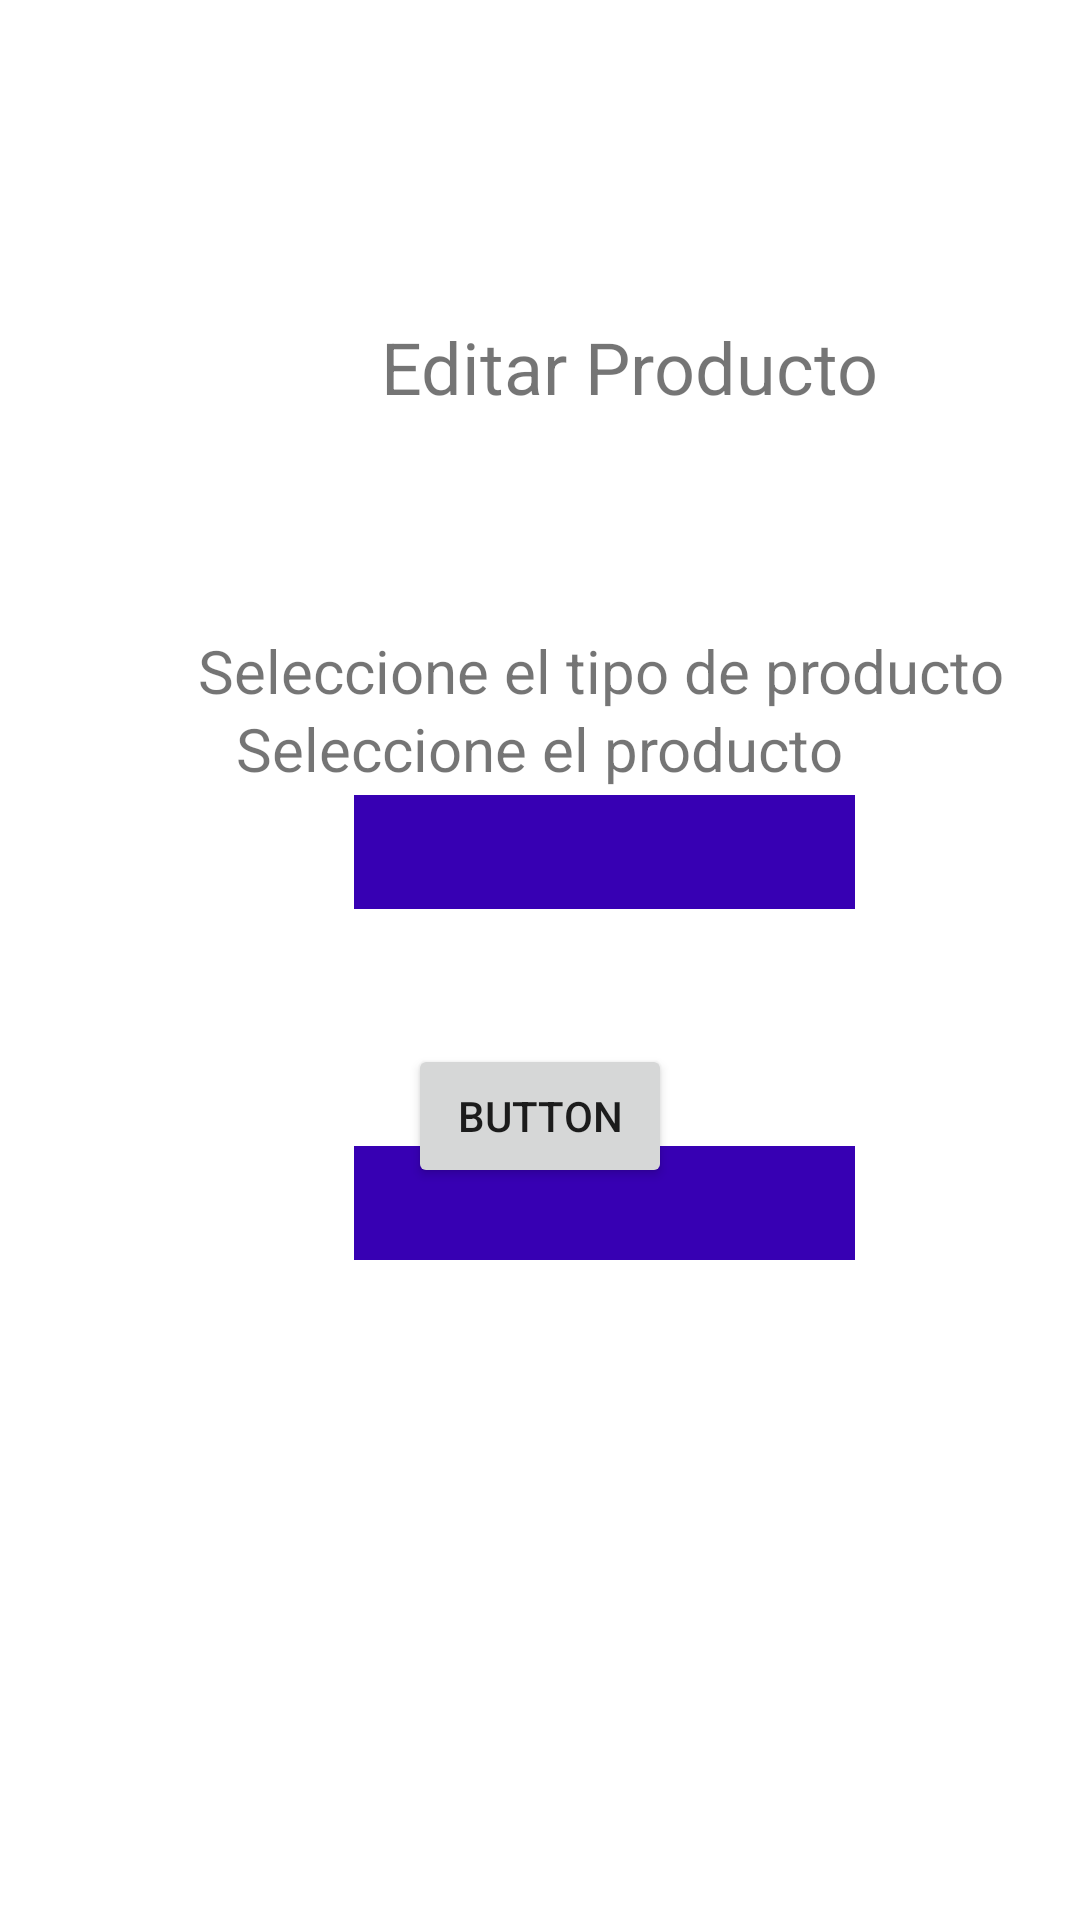

Reconstruct the res/layout file that produces this screen, plus the resources it refers to.
<!-- AndroidManifest.xml: application theme Theme.Inventary -->
<!-- res/layout/activity_editar_producto.xml -->
<?xml version="1.0" encoding="utf-8"?>
<RelativeLayout xmlns:android="http://schemas.android.com/apk/res/android"
    xmlns:app="http://schemas.android.com/apk/res-auto"
    xmlns:tools="http://schemas.android.com/tools"
    android:layout_width="match_parent"
    android:layout_height="match_parent"
    tools:context=".EditarProducto">

    <Spinner
        android:id="@+id/spinnerTipo"
        android:layout_width="167dp"
        android:layout_height="38dp"
        android:layout_alignParentStart="true"
        android:layout_alignParentTop="true"
        android:layout_centerHorizontal="true"
        android:layout_marginStart="118dp"
        android:layout_marginTop="265dp"
        android:background="@color/purple_700" />

    <Spinner
        android:id="@+id/spinnerPruducto"
        android:layout_width="167dp"
        android:layout_height="38dp"
        android:layout_alignParentStart="true"
        android:layout_alignParentTop="true"
        android:layout_centerHorizontal="true"
        android:layout_marginStart="118dp"
        android:layout_marginTop="382dp"
        android:background="@color/purple_700"
        android:soundEffectsEnabled="false"
        tools:visibility="visible" />

    <TextView
        android:id="@+id/textView2"
        android:layout_width="wrap_content"
        android:layout_height="wrap_content"
        android:layout_alignParentStart="true"
        android:layout_alignParentTop="true"
        android:layout_centerHorizontal="true"
        android:layout_marginStart="127dp"
        android:layout_marginTop="106dp"
        android:text="Editar Producto"
        android:textSize="24sp"
        tools:layout_editor_absoluteX="168dp"
        tools:layout_editor_absoluteY="96dp" />

    <TextView
        android:id="@+id/textView4"
        android:layout_width="wrap_content"
        android:layout_height="wrap_content"
        android:layout_alignParentStart="true"
        android:layout_alignParentTop="true"
        android:layout_centerHorizontal="true"
        android:layout_marginStart="66dp"
        android:layout_marginTop="210dp"
        android:text="Seleccione el tipo de producto"
        android:textSize="20sp" />

    <Button
        android:id="@+id/button8"
        android:layout_width="wrap_content"
        android:layout_height="wrap_content"
        android:layout_alignParentBottom="true"
        android:layout_centerHorizontal="true"
        android:layout_marginBottom="244dp"
        android:text="Button" />

    <TextView
        android:id="@+id/textView5"
        android:layout_width="wrap_content"
        android:layout_height="wrap_content"
        android:layout_alignParentBottom="true"
        android:layout_centerHorizontal="true"
        android:layout_marginBottom="377dp"
        android:text="Seleccione el producto"
        android:textSize="20sp" />
</RelativeLayout>
<!-- resources referenced by this layout -->
<resources>
  <style name="Theme.Inventary" parent="Theme.MaterialComponents.DayNight.DarkActionBar">
          
          <item name="colorPrimary">@color/purple_500</item>
          <item name="colorPrimaryVariant">@color/purple_700</item>
          <item name="colorOnPrimary">@color/white</item>
          
          <item name="colorSecondary">@color/teal_200</item>
          <item name="colorSecondaryVariant">@color/teal_700</item>
          <item name="colorOnSecondary">@color/black</item>
          
          <item name="android:statusBarColor" tools:targetApi="l">?attr/colorPrimaryVariant</item>
          
      </style>
  <!-- not gathered from this repository: default colours our renderer supplied (Android Studio template values) -->
  <color name="purple_500">#FF6200EE</color>
  <color name="purple_700">#FF3700B3</color>
  <color name="teal_200">#FF03DAC5</color>
  <color name="teal_700">#FF018786</color>
  <color name="black">#FF000000</color>
  <color name="white">#FFFFFFFF</color>
</resources>
